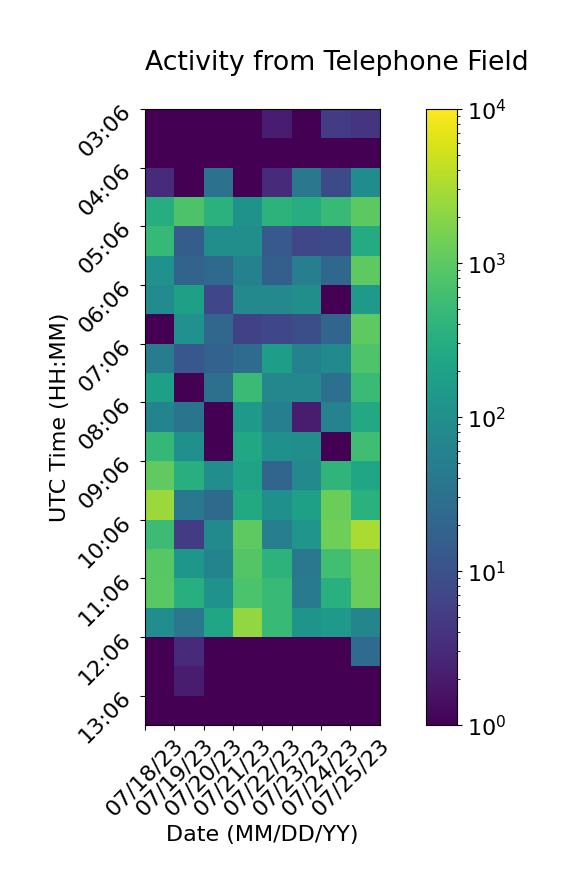

The file beside this chart, header and first rows:
, 07/18/23, 07/19/23, 07/20/23, 07/21/23, 07/22/23, 07/23/23, 07/24/23, 07/25/23
03:06, 1, 1, 1, 1, 2, 1, 5, 4
03:36, 1, 1, 1, 1, 1, 1, 1, 1
04:06, 3, 1, 31, 1, 3, 38, 8, 89
04:36, 312, 771, 361, 109, 391, 315, 510, 982
05:06, 484, 15, 95, 96, 13, 7, 8, 284
05:36, 106, 19, 23, 58, 16, 51, 22, 1021
06:06, 86, 190, 7, 76, 75, 94, 1, 147
06:36, 1, 104, 21, 6, 7, 9, 20, 1007
07:06, 48, 12, 18, 25, 175, 58, 80, 790
07:36, 185, 1, 30, 539, 70, 72, 29, 534
08:06, 64, 34, 1, 145, 54, 2, 60, 260
08:36, 461, 100, 1, 243, 101, 96, 1, 599
09:06, 1071, 333, 90, 203, 20, 76, 408, 236
09:36, 2463, 40, 24, 266, 100, 190, 1258, 364
10:06, 544, 5, 79, 1030, 51, 120, 1320, 3118
10:36, 917, 129, 64, 848, 389, 40, 621, 1283
11:06, 964, 329, 109, 728, 492, 45, 348, 1231
11:36, 91, 38, 232, 2286, 503, 117, 143, 67
12:06, 1, 3, 1, 1, 1, 1, 1, 25
12:36, 1, 2, 1, 1, 1, 1, 1, 1
13:06, 1, 1, 1, 1, 1, 1, 1, 1
